Run: headless pygame with SDL's dummy video driver; simulated clock (each Clock.tick advances the game by its frame time, no real sleeping); random seed 0; keys injected as events and as key.get_pressed() state; no mouse input.
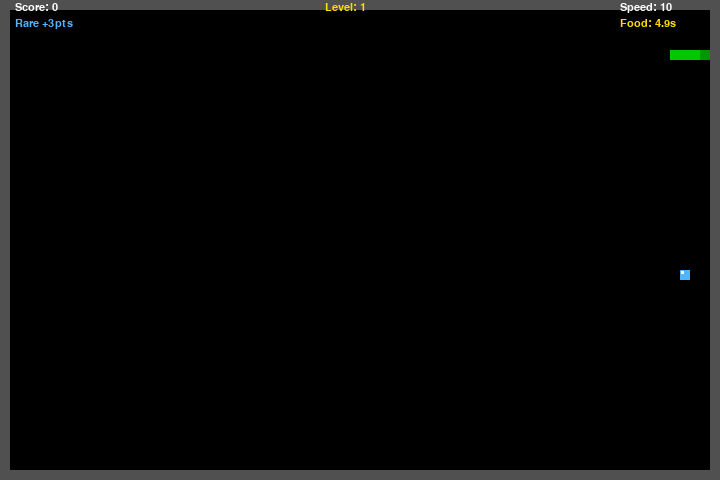
Frame 1 of 2 · flips 1–60 · no input
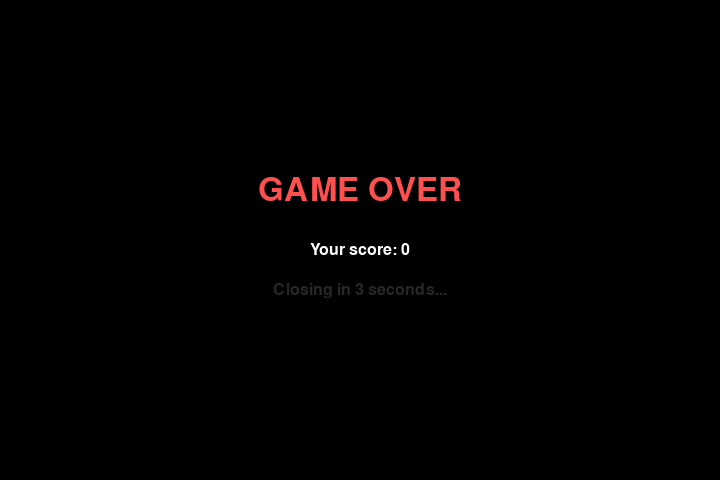
Frame 2 of 2 · flips 61–180 · tapped SPACE, RETURN · held RIGHT (→), D (game ended)

The pygame program that drew these frames:

'''
Snake Game — расширенная версия (Practice задание)
Добавлено поверх предыдущей версии:
  1. Еда с разными весами (разные шансы появления и очки)
  2. Еда исчезает через некоторое время (таймер)
  3. Комментарии к коду
'''

import pygame
import time
import random

# ── Настройки окна ────────────────────────────────────────────────────────────
WINDOW_X = 720
WINDOW_Y = 480
CELL = 10  # размер одной клетки в пикселях

# ── Настройки уровней и скорости ─────────────────────────────────────────────
BASE_SPEED      = 10   # начальная скорость (FPS) на уровне 1
SPEED_INCREMENT = 3    # прибавка к скорости за каждый уровень
MAX_SPEED       = 40   # максимальная скорость
FOOD_PER_LEVEL  = 3    # фруктов до следующего уровня

# ── Настройки типов еды ───────────────────────────────────────────────────────
#
# Каждый тип еды имеет:
#   weight      — вес (шанс появления): чем больше, тем чаще появляется
#   points      — очки за съедание (умножаются на текущий уровень)
#   lifetime    — время жизни в секундах (после — исчезает)
#   color       — цвет на поле
#   label       — подпись для отладки / HUD
#
FOOD_TYPES = {
    'common': {
        'weight':   60,
        'points':   1,
        'lifetime': 8.0,
        'color':    pygame.Color(255, 80,  80),   # красный — обычная еда
        'label':    'Common',
    },
    'rare': {
        'weight':   30,
        'points':   3,
        'lifetime': 5.0,
        'color':    pygame.Color(80,  180, 255),  # синий — редкая еда
        'label':    'Rare',
    },
    'epic': {
        'weight':   10,
        'points':   7,
        'lifetime': 3.0,
        'color':    pygame.Color(220, 80,  255),  # фиолетовый — эпическая еда
        'label':    'Epic',
    },
}

# Подготавливаем списки для random.choices (порядок фиксирован)
_FOOD_NAMES   = list(FOOD_TYPES.keys())
_FOOD_WEIGHTS = [FOOD_TYPES[n]['weight'] for n in _FOOD_NAMES]


def pick_food_type():
    """Возвращает случайный тип еды с учётом весов."""
    return random.choices(_FOOD_NAMES, weights=_FOOD_WEIGHTS, k=1)[0]


# ── Цвета ─────────────────────────────────────────────────────────────────────
BLACK      = pygame.Color(0,   0,   0)
WHITE      = pygame.Color(255, 255, 255)
GREEN      = pygame.Color(0,   200, 0)
DARK_GREEN = pygame.Color(0,   150, 0)
YELLOW     = pygame.Color(255, 220, 0)
GRAY       = pygame.Color(40,  40,  40)
WALL_COLOR = pygame.Color(80,  80,  80)

# ── Инициализация Pygame ──────────────────────────────────────────────────────
pygame.init()
pygame.display.set_caption('Змейка')
game_window = pygame.display.set_mode((WINDOW_X, WINDOW_Y))
fps_clock = pygame.time.Clock()


# ── Вспомогательные функции ───────────────────────────────────────────────────

def get_wall_cells():
    """
    Строит множество (set) координат всех граничных клеток.
    Используется для быстрой O(1) проверки столкновения со стеной.
    """
    walls = set()
    cols, rows = WINDOW_X // CELL, WINDOW_Y // CELL
    for x in range(cols):
        walls.add((x * CELL, 0))
        walls.add((x * CELL, (rows - 1) * CELL))
    for y in range(rows):
        walls.add((0, y * CELL))
        walls.add(((cols - 1) * CELL, y * CELL))
    return walls

WALL_CELLS = get_wall_cells()


def generate_food_position(snake_body):
    """
    Возвращает случайную [x, y] позицию для еды,
    которая НЕ совпадает со стеной и НЕ лежит на теле змейки.
    Возвращает None если свободных клеток нет (победа).
    """
    snake_set = set(map(tuple, snake_body))
    free = [
        [x, y]
        for x in range(CELL, WINDOW_X - CELL, CELL)
        for y in range(CELL, WINDOW_Y - CELL, CELL)
        if (x, y) not in snake_set
    ]
    return random.choice(free) if free else None


def draw_walls():
    """Рисует серые стены по периметру поля."""
    cols, rows = WINDOW_X // CELL, WINDOW_Y // CELL
    for x in range(cols):
        pygame.draw.rect(game_window, WALL_COLOR, (x * CELL, 0, CELL, CELL))
        pygame.draw.rect(game_window, WALL_COLOR, (x * CELL, (rows - 1) * CELL, CELL, CELL))
    for y in range(1, rows - 1):
        pygame.draw.rect(game_window, WALL_COLOR, (0, y * CELL, CELL, CELL))
        pygame.draw.rect(game_window, WALL_COLOR, ((cols - 1) * CELL, y * CELL, CELL, CELL))


def draw_food(food_pos, food_type, spawn_time):
    """
    Рисует еду на поле.
    По мере истечения таймера еда «мигает» — это визуальное предупреждение игроку.
    
    food_pos   — [x, y] позиция
    food_type  — строка-ключ из FOOD_TYPES
    spawn_time — time.time() момента появления еды
    """
    info     = FOOD_TYPES[food_type]
    elapsed  = time.time() - spawn_time
    lifetime = info['lifetime']
    remaining = lifetime - elapsed

    # Когда осталось меньше 2 секунд — еда мигает раз в 0.3 сек
    if remaining < 2.0:
        blink = int(elapsed / 0.3) % 2  # чередуем 0 и 1
        if blink == 1:
            return  # не рисуем в этот кадр (эффект мигания)

    color = info['color']

    # Основной квадрат еды
    pygame.draw.rect(game_window, color,
                     pygame.Rect(food_pos[0], food_pos[1], CELL, CELL))

    # Маленький белый блик в левом верхнем углу клетки (визуальный акцент)
    pygame.draw.rect(game_window, WHITE,
                     pygame.Rect(food_pos[0] + 1, food_pos[1] + 1, 3, 3))


def show_hud(score, level, snake_speed, food_type, spawn_time):
    """
    Рисует HUD в верхней части экрана:
      - слева:  Score и тип текущей еды
      - центр:  Level
      - справа: Speed и таймер до исчезновения еды
    """
    font = pygame.font.SysFont('consolas', 16)

    # Счёт
    game_window.blit(
        font.render(f'Score: {score}', True, WHITE),
        (CELL + 5, 2)
    )

    # Тип еды с цветом
    food_info  = FOOD_TYPES[food_type]
    type_surf  = font.render(f'{food_info["label"]} +{food_info["points"]}pts', True, food_info['color'])
    game_window.blit(type_surf, (CELL + 5, 18))

    # Уровень (центр)
    lvl_surf = font.render(f'Level: {level}', True, YELLOW)
    game_window.blit(lvl_surf, (WINDOW_X // 2 - 35, 2))

    # Скорость (справа)
    game_window.blit(
        font.render(f'Speed: {snake_speed}', True, WHITE),
        (WINDOW_X - 100, 2)
    )

    # Таймер до исчезновения еды
    remaining = max(0.0, food_info['lifetime'] - (time.time() - spawn_time))
    timer_color = YELLOW if remaining > 2 else pygame.Color(255, 80, 80)
    game_window.blit(
        font.render(f'Food: {remaining:.1f}s', True, timer_color),
        (WINDOW_X - 100, 18)
    )


def show_level_up(level):
    """Показывает сообщение о новом уровне с паузой 1 секунда."""
    font = pygame.font.SysFont('consolas', 40)
    text = font.render(f'LEVEL {level}!', True, YELLOW)
    game_window.blit(text, text.get_rect(center=(WINDOW_X // 2, WINDOW_Y // 2)))
    pygame.display.flip()
    time.sleep(1)


def game_over(score):
    """Экран Game Over: финальный счёт, пауза 3 сек, выход."""
    game_window.fill(BLACK)
    f_big   = pygame.font.SysFont('consolas', 48)
    f_small = pygame.font.SysFont('consolas', 24)

    game_window.blit(
        f_big.render('GAME OVER', True, pygame.Color(255, 80, 80)),
        f_big.render('GAME OVER', True, pygame.Color(255, 80, 80))
              .get_rect(center=(WINDOW_X // 2, WINDOW_Y // 2 - 50))
    )
    game_window.blit(
        f_small.render(f'Your score: {score}', True, WHITE),
        f_small.render(f'Your score: {score}', True, WHITE)
               .get_rect(center=(WINDOW_X // 2, WINDOW_Y // 2 + 10))
    )
    game_window.blit(
        f_small.render('Closing in 3 seconds...', True, GRAY),
        f_small.render('Closing in 3 seconds...', True, GRAY)
               .get_rect(center=(WINDOW_X // 2, WINDOW_Y // 2 + 50))
    )
    pygame.display.flip()
    time.sleep(3)
    pygame.quit()
    quit()


# ── Начальное состояние игры ──────────────────────────────────────────────────

snake_position = [100, 50]
snake_body = [
    [100, 50],
    [90,  50],
    [80,  50],
    [70,  50],
]

direction = 'RIGHT'
change_to = direction

score       = 0
level       = 1
food_eaten  = 0
snake_speed = BASE_SPEED

# Генерируем первую еду со случайным типом
current_food_type  = pick_food_type()
fruit_position     = generate_food_position(snake_body)
food_spawn_time    = time.time()   # момент появления еды (для таймера)
fruit_spawn        = True


# ── Главный игровой цикл ──────────────────────────────────────────────────────
while True:

    # Обработка событий клавиатуры
    for event in pygame.event.get():
        if event.type == pygame.QUIT:
            pygame.quit()
            quit()
        if event.type == pygame.KEYDOWN:
            if event.key == pygame.K_UP:     change_to = 'UP'
            if event.key == pygame.K_DOWN:   change_to = 'DOWN'
            if event.key == pygame.K_LEFT:   change_to = 'LEFT'
            if event.key == pygame.K_RIGHT:  change_to = 'RIGHT'
            if event.key == pygame.K_ESCAPE:
                pygame.quit()
                quit()

    # Запрет разворота на 180°
    if change_to == 'UP'    and direction != 'DOWN':  direction = 'UP'
    if change_to == 'DOWN'  and direction != 'UP':    direction = 'DOWN'
    if change_to == 'LEFT'  and direction != 'RIGHT': direction = 'LEFT'
    if change_to == 'RIGHT' and direction != 'LEFT':  direction = 'RIGHT'

    # Движение змейки
    if direction == 'UP':    snake_position[1] -= CELL
    if direction == 'DOWN':  snake_position[1] += CELL
    if direction == 'LEFT':  snake_position[0] -= CELL
    if direction == 'RIGHT': snake_position[0] += CELL

    snake_body.insert(0, list(snake_position))

    # ── Проверяем, съела ли змейка еду ───────────────────────────────────────
    if snake_position == fruit_position:
        # Очки = базовые очки типа еды × текущий уровень
        points      = FOOD_TYPES[current_food_type]['points']
        score      += points * level
        food_eaten += 1
        fruit_spawn = False

        # Проверяем level-up
        if food_eaten >= FOOD_PER_LEVEL:
            level      += 1
            food_eaten  = 0
            snake_speed = min(MAX_SPEED, BASE_SPEED + (level - 1) * SPEED_INCREMENT)
            game_window.fill(BLACK)
            draw_walls()
            show_level_up(level)
    else:
        snake_body.pop()   # хвост убирается, если еда не съедена

    # ── Таймер: еда исчезает по истечении lifetime ────────────────────────────
    food_lifetime = FOOD_TYPES[current_food_type]['lifetime']
    food_expired  = (time.time() - food_spawn_time) >= food_lifetime

    if food_expired:
        # Еда истекла — генерируем новую с новым случайным типом
        fruit_spawn = False

    # Спавн новой еды (после съедания или истечения таймера)
    if not fruit_spawn:
        current_food_type = pick_food_type()              # новый случайный тип
        fruit_position    = generate_food_position(snake_body)
        if fruit_position is None:
            game_over(score)                              # поле заполнено — победа
        food_spawn_time = time.time()                     # сбрасываем таймер
        fruit_spawn     = True

    # ── Отрисовка кадра ──────────────────────────────────────────────────────
    game_window.fill(BLACK)
    draw_walls()

    # Змейка (голова темнее тела)
    for i, pos in enumerate(snake_body):
        color = GREEN if i > 0 else DARK_GREEN
        pygame.draw.rect(game_window, color, pygame.Rect(pos[0], pos[1], CELL, CELL))

    # Еда с эффектом мигания при истечении времени
    if fruit_position:
        draw_food(fruit_position, current_food_type, food_spawn_time)

    # ── Проверка Game Over ────────────────────────────────────────────────────

    # 1. Столкновение со стеной
    if tuple(snake_position) in WALL_CELLS:
        game_over(score)

    # 2. Выход за пределы окна (доп. защита)
    if (snake_position[0] < 0 or snake_position[0] >= WINDOW_X or
            snake_position[1] < 0 or snake_position[1] >= WINDOW_Y):
        game_over(score)

    # 3. Столкновение с телом
    for block in snake_body[1:]:
        if snake_position == block:
            game_over(score)

    # ── HUD и обновление экрана ───────────────────────────────────────────────
    show_hud(score, level, snake_speed, current_food_type, food_spawn_time)
    pygame.display.update()
    fps_clock.tick(snake_speed)
